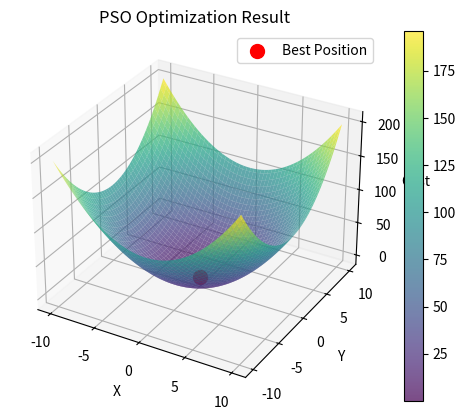

The script that saved this image:
#PARTICLE SWARM OPTIMIZATION FOR 1 SATELLITE - V1
#UPDATED VERSION SAVED IN DIFFERENT FILES
from __future__ import division
import random
import math
import matplotlib.pyplot as plt
import numpy as np

#---COST FUNCTION---
# function we are attempting to optimize (minimize)
def func1(x):
    total = 0
    for i in range(len(x)):
        total+=x[i]**2
    return total

#---MAIN---
class Particle:
    def __init__(self, x0):
        self.position_i = []    #particle position
        self.velocity_i = []    #particle velocity
        self.pos_best_i = []    #best position individual
        self.err_best_i = -1    #best error individual
        self.err_i = -1         #error individual

        for i in range(0,num_dimensions):
            self.velocity_i.append(random.uniform(-1,1))
            self.position_i.append(x0[i])

    # eval current fitness
    def evaluate(self, costfunc):
        self.err_i = costfunc(self.position_i)

        # check if current position is better than individual best position
        if self.err_i < self.err_best_i or self.err_best_i == -1:
            self.pos_best_i = self.position_i
            self.err_best_i = self.err_i

    # update new particle velocity
    def update_velocity(self, pos_best_g):
        w = 0.5 # constant intertia weight, or how much to weigh the previous velocity
        c1 = 1  # cognative constant
        c2 = 2  # social constant

        for i in range(0,num_dimensions):
            r1 = random.random()
            r2 = random.random()

            vel_cognitive = c1 * r1 * (self.pos_best_i[i] - self.position_i[i])
            vel_social=c2*r2*(pos_best_g[i]-self.position_i[i])
            self.velocity_i[i]=w * self.velocity_i[i] + vel_cognitive + vel_social
    
    # update particle positions based on new velocity
    def update_position(self, bounds):
        for i in range(0, num_dimensions):
           self.position_i[i] = self.position_i[i] + self.velocity_i[i]

        #adjust maximum position as needed 
        if self.position_i[i] > bounds[i][1]:
            self.position_i[i] = bounds[i][1]

        # adjust minimum position as needed
        if self.position_i[i] < bounds[i][0]:
            self.position_i[i] = bounds[i][0]

class PSO():
    def __init__(self,costfunc, x0, bounds, num_particles, maxiter):
        global num_dimensions

        num_dimensions = len(x0)
        err_best_g = -1
        pos_best_g = []

        #establish the swarm here
        swarm = []
        for i in range(0, num_particles):
            swarm.append(Particle(x0))

        # begin optimization loop
        i = 0
        while i <maxiter:
            #print i,err_best_g
            # cycle through particles in swarm and evaluate fitness

            for j in range(0, num_particles):
                swarm[j].evaluate(costfunc)

                #determine if particle is global best
                if swarm[j].err_i < err_best_g or err_best_g == -1:
                    pos_best_g=list(swarm[j].position_i)
                    err_best_g=float(swarm[j].err_i)

            # cycle through swarm and update velocities and position
            for j in range(0,num_particles):
                swarm[j].update_velocity(pos_best_g)
                swarm[j].update_position(bounds)
            i+=1
        
        # print final results
        print("FINAL:")
        print(pos_best_g)
        print(err_best_g)

        # Calculate z-coordinate (cost function value at best position)
        z_best = costfunc(pos_best_g)
        
        print("X co ordinate: ", pos_best_g[0])
        print("Y co ordinate: ", pos_best_g[1])
        print("Z co ordinate (cost):", z_best)

        # Create 3D plot
        fig = plt.figure()
        ax = fig.add_subplot(111, projection='3d')

        # Plot the best point
        ax.scatter(pos_best_g[0], pos_best_g[1], z_best, c='r', marker='o', s=100, label='Best Position')

        # Create a mesh grid for visualization
        x = np.linspace(bounds[0][0], bounds[0][1], 100)
        y = np.linspace(bounds[1][0], bounds[1][1], 100)
        X, Y = np.meshgrid(x, y)
        Z = np.array([costfunc([xi, yi]) for xi, yi in zip(np.ravel(X), np.ravel(Y))]).reshape(X.shape)

        # Plot the surface
        surf = ax.plot_surface(X, Y, Z, cmap='viridis', alpha=0.7)

        ax.set_xlabel('X')
        ax.set_ylabel('Y')
        ax.set_zlabel('Cost')
        ax.set_title("PSO Optimization Result")
        plt.colorbar(surf)
        plt.legend()
        plt.show()


if __name__ == "__PSO__":
    main()

#--- RUN ----------------------------------------------------------------------+

initial=[5,5]               # initial starting location [x1,x2...]
bounds=[(-10,10),(-10,10)]  # input bounds [(x1_min,x1_max),(x2_min,x2_max)...]
PSO(func1,initial,bounds,num_particles=15,maxiter=30)

#--- END ----------------------------------------------------------------------+
'''
Additions:
1. Use meta optimization approach: where another algorithm (like a genetic algorithm) optimizes the PSO parameters.
2. Implement adaptive parameter strategies that adjust w, c1, and c2 during the optimization process based on the swarm's behavior.
3. 
'''